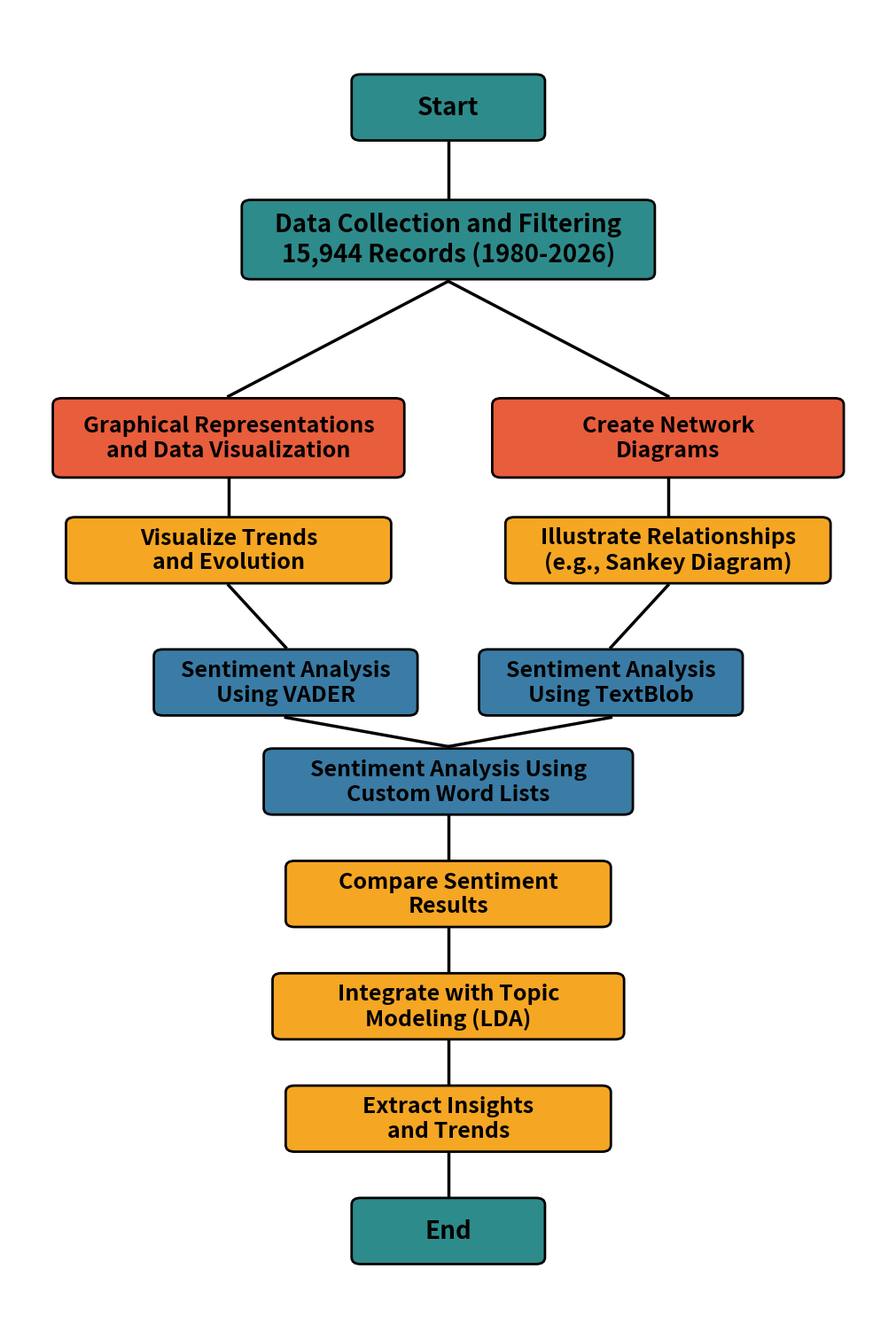

This figure's Python source:
import matplotlib.pyplot as plt
import matplotlib.patches as mpatches
from matplotlib.patches import FancyBboxPatch

fig, ax = plt.subplots(figsize=(10, 15))
ax.set_xlim(0, 10)
ax.set_ylim(0, 20)
ax.axis('off')

# Colors
color_teal = '#2E8B8B'
color_orange = '#E85D3C'
color_yellow = '#F5A623'
color_blue = '#3A7CA5'

def get_box_edges(x, y, width, height, offset=0.13):
    return {
        "top": (x, y + height/2 + offset),
        "bottom": (x, y - height/2 - offset),
        "left": (x - width/2 - offset, y),
        "right": (x + width/2 + offset, y),
        "center": (x, y)
    }

def create_box(ax, x, y, width, height, text, color, fontsize=18, bold=True):
    box = FancyBboxPatch(
        (x - width/2, y - height/2), width, height,
        boxstyle="round,pad=0.1", 
        facecolor=color, 
        edgecolor='black', 
        linewidth=2
    )
    ax.add_patch(box)
    weight = 'bold' if bold else 'normal'
    ax.text(x, y, text, ha='center', va='center', fontsize=fontsize, weight=weight, wrap=True)

def create_line(ax, x1, y1, x2, y2):
    ax.plot([x1, x2], [y1, y2], 'k-', linewidth=2.5)

# Box dimensions
w_start, h_start = 2, 0.8
w_data, h_data = 4.5, 1
w_orange, h_orange = 3.8, 1
w_yellow, h_yellow = 3.5, 0.8
w_network_yellow, h_network_yellow = 3.5, 0.8
w_blue, h_blue = 2.8, 0.8
w_custom_blue, h_custom_blue = 4, 0.8

# Start and Data Collection
start_edges = get_box_edges(5, 18.5, w_start, h_start)
create_box(ax, 5, 18.5, w_start, h_start, 'Start', color_teal, fontsize=20)
data_edges = get_box_edges(5, 16.5, w_data, h_data)
create_box(ax, 5, 16.5, w_data, h_data, 'Data Collection and Filtering\n15,944 Records (1980-2026)', color_teal, fontsize=20)
create_line(ax, start_edges['bottom'][0], start_edges['bottom'][1], data_edges['top'][0], data_edges['top'][1])

# Orange branching boxes
gr_edges = get_box_edges(2.5, 13.5, w_orange, h_orange)
net_edges = get_box_edges(7.5, 13.5, w_orange, h_orange)
create_box(ax, 2.5, 13.5, w_orange, h_orange, 'Graphical Representations\nand Data Visualization', color_orange, fontsize=18)
create_box(ax, 7.5, 13.5, w_orange, h_orange, 'Create Network\nDiagrams', color_orange, fontsize=18)
create_line(ax, data_edges['bottom'][0], data_edges['bottom'][1], gr_edges['top'][0], gr_edges['top'][1])
create_line(ax, data_edges['bottom'][0], data_edges['bottom'][1], net_edges['top'][0], net_edges['top'][1])

# Yellow (sub orange)
viz_edges = get_box_edges(2.5, 11.8, w_yellow, h_yellow)
illus_edges = get_box_edges(7.5, 11.8, w_network_yellow, h_network_yellow)
create_box(ax, 2.5, 11.8, w_yellow, h_yellow, 'Visualize Trends\nand Evolution', color_yellow, fontsize=18)
create_box(ax, 7.5, 11.8, w_network_yellow, h_network_yellow, 'Illustrate Relationships\n(e.g., Sankey Diagram)', color_yellow, fontsize=18)
create_line(ax, gr_edges['bottom'][0], gr_edges['bottom'][1], viz_edges['top'][0], viz_edges['top'][1])
create_line(ax, net_edges['bottom'][0], net_edges['bottom'][1], illus_edges['top'][0], illus_edges['top'][1])

# Blue - sentiment analysis, complet separate!
space = 0.9  # spațiu mare între boxuri, ajustează dacă vrei mai mic/mare
x_left = 5 - w_blue/2 - space/2
x_right = 5 + w_blue/2 + space/2
Y_blue = 9.8

vader_edges = get_box_edges(x_left, Y_blue, w_blue, h_blue)
textblob_edges = get_box_edges(x_right, Y_blue, w_blue, h_blue)
create_box(ax, x_left, Y_blue, w_blue, h_blue, 'Sentiment Analysis\nUsing VADER', color_blue, fontsize=18)
create_box(ax, x_right, Y_blue, w_blue, h_blue, 'Sentiment Analysis\nUsing TextBlob', color_blue, fontsize=18)

create_line(ax, viz_edges['bottom'][0], viz_edges['bottom'][1], vader_edges['top'][0], vader_edges['top'][1])
create_line(ax, illus_edges['bottom'][0], illus_edges['bottom'][1], textblob_edges['top'][0], textblob_edges['top'][1])

# Central blue
custom_edges = get_box_edges(5, 8.3, w_custom_blue, h_custom_blue)
create_box(ax, 5, 8.3, w_custom_blue, h_custom_blue, 'Sentiment Analysis Using\nCustom Word Lists', color_blue, fontsize=18)
create_line(ax, vader_edges['bottom'][0], vader_edges['bottom'][1], custom_edges['top'][0], custom_edges['top'][1])
create_line(ax, textblob_edges['bottom'][0], textblob_edges['bottom'][1], custom_edges['top'][0], custom_edges['top'][1])

# Vertical galben (final)
compare_edges = get_box_edges(5, 6.6, w_yellow, h_yellow)
model_edges = get_box_edges(5, 4.9, w_orange, h_yellow)
extract_edges = get_box_edges(5, 3.2, w_yellow, h_yellow)
create_box(ax, 5, 6.6, w_yellow, h_yellow, 'Compare Sentiment\nResults', color_yellow, fontsize=18)
create_box(ax, 5, 4.9, w_orange, h_yellow, 'Integrate with Topic\nModeling (LDA)', color_yellow, fontsize=18)
create_box(ax, 5, 3.2, w_yellow, h_yellow, 'Extract Insights\nand Trends', color_yellow, fontsize=18)

create_line(ax, custom_edges['bottom'][0], custom_edges['bottom'][1], compare_edges['top'][0], compare_edges['top'][1])
create_line(ax, compare_edges['bottom'][0], compare_edges['bottom'][1], model_edges['top'][0], model_edges['top'][1])
create_line(ax, model_edges['bottom'][0], model_edges['bottom'][1], extract_edges['top'][0], extract_edges['top'][1])

end_edges = get_box_edges(5, 1.5, w_start, h_start)
create_box(ax, 5, 1.5, w_start, h_start, 'End', color_teal, fontsize=20)
create_line(ax, extract_edges['bottom'][0], extract_edges['bottom'][1], end_edges['top'][0], end_edges['top'][1])

plt.tight_layout(pad=0.3)
plt.savefig('research_workflow_flowchart.png', dpi=600, bbox_inches='tight', facecolor='white', edgecolor='none', pad_inches=0.1)
plt.show()
